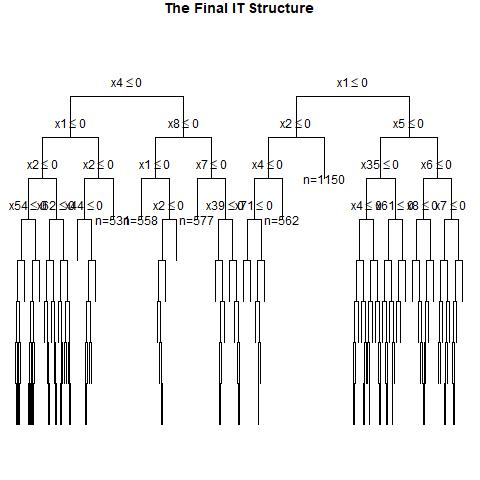

The file beside this chart, header and first rows:
, x1, x2, x3, x4, x5, x6, x7, x8, x9, x10, x11, x12, x13, x14, x15, x16, x17, x18, x19, x20, x21, x22, x23
1, 0, 1, 0, 1, 0, 0, 0, 1, 1, 1, 1, 0, 0, 0, 1, 0, 0, 1, 1, 0, 0, 1, 1
2, 1, 0, 0, 0, 0, 1, 1, 0, 0, 1, 1, 1, 1, 1, 1, 1, 1, 0, 0, 1, 0, 0, 0
3, 1, 1, 1, 0, 0, 0, 0, 0, 1, 0, 0, 0, 1, 1, 0, 0, 1, 0, 1, 1, 0, 0, 0
4, 0, 0, 1, 0, 1, 0, 1, 0, 1, 0, 1, 1, 0, 0, 1, 0, 1, 1, 1, 0, 0, 1, 1
5, 1, 0, 0, 0, 1, 1, 1, 0, 0, 1, 1, 0, 1, 0, 0, 1, 1, 0, 0, 1, 1, 0, 0
6, 0, 0, 1, 0, 1, 0, 1, 0, 1, 0, 1, 0, 0, 0, 0, 0, 1, 0, 1, 1, 1, 0, 0
7, 1, 1, 0, 0, 1, 0, 0, 1, 0, 0, 0, 1, 1, 1, 0, 1, 0, 0, 1, 1, 1, 1, 1
8, 1, 0, 0, 0, 1, 1, 1, 0, 0, 1, 0, 1, 1, 0, 0, 1, 1, 0, 1, 1, 0, 1, 0
9, 1, 0, 1, 1, 0, 1, 0, 1, 0, 0, 1, 0, 1, 0, 1, 0, 1, 1, 1, 1, 1, 0, 0
10, 1, 1, 1, 1, 1, 1, 0, 0, 1, 1, 0, 1, 1, 1, 0, 1, 0, 0, 0, 1, 0, 1, 1
11, 1, 1, 1, 0, 0, 1, 1, 0, 0, 0, 1, 1, 0, 0, 1, 1, 1, 0, 0, 0, 0, 1, 1
12, 0, 1, 0, 1, 1, 0, 1, 0, 0, 1, 0, 1, 0, 1, 1, 1, 1, 1, 0, 1, 0, 0, 1
13, 0, 1, 0, 0, 0, 1, 0, 0, 0, 0, 1, 1, 0, 0, 1, 0, 1, 1, 0, 0, 1, 0, 1
14, 1, 0, 0, 1, 0, 0, 0, 0, 0, 0, 0, 0, 0, 0, 1, 1, 1, 1, 0, 0, 0, 0, 0
15, 0, 0, 0, 0, 0, 1, 1, 0, 0, 0, 0, 1, 0, 0, 0, 1, 0, 1, 0, 0, 0, 0, 0
16, 0, 0, 0, 0, 0, 1, 0, 0, 0, 0, 0, 0, 0, 1, 1, 1, 1, 1, 1, 0, 1, 1, 0
17, 0, 1, 1, 1, 0, 1, 1, 1, 0, 1, 1, 0, 1, 0, 1, 1, 1, 1, 0, 1, 1, 0, 1
18, 0, 0, 1, 0, 0, 0, 0, 1, 0, 0, 1, 1, 0, 1, 0, 1, 0, 0, 1, 1, 0, 0, 1
19, 1, 0, 0, 0, 0, 1, 1, 0, 1, 1, 0, 0, 1, 1, 1, 1, 0, 1, 1, 0, 0, 0, 0
20, 0, 0, 0, 0, 0, 1, 0, 0, 1, 0, 1, 1, 0, 0, 0, 0, 0, 1, 1, 1, 0, 0, 0
21, 0, 0, 1, 1, 0, 1, 0, 0, 0, 1, 1, 0, 0, 1, 1, 0, 0, 0, 0, 0, 0, 0, 0
22, 0, 0, 1, 1, 0, 1, 1, 1, 1, 1, 0, 0, 1, 1, 1, 0, 1, 1, 0, 1, 0, 0, 0
23, 0, 0, 0, 1, 0, 0, 1, 1, 1, 0, 0, 0, 0, 1, 0, 0, 1, 1, 0, 1, 0, 0, 1
24, 1, 0, 0, 1, 0, 0, 0, 1, 0, 1, 0, 1, 0, 1, 0, 1, 0, 1, 1, 1, 1, 1, 0
25, 0, 1, 0, 1, 1, 1, 1, 0, 1, 0, 1, 1, 0, 1, 1, 0, 1, 0, 1, 0, 1, 0, 1
26, 0, 1, 0, 0, 1, 0, 1, 0, 1, 1, 1, 0, 1, 0, 0, 1, 0, 0, 1, 1, 0, 1, 0
27, 0, 1, 0, 0, 0, 1, 0, 0, 1, 1, 0, 1, 0, 1, 0, 1, 0, 0, 1, 0, 0, 1, 1
28, 0, 1, 1, 0, 0, 1, 0, 1, 1, 0, 1, 0, 1, 0, 1, 0, 1, 1, 1, 0, 0, 0, 1
29, 1, 1, 0, 0, 0, 1, 1, 1, 1, 0, 0, 1, 0, 0, 0, 0, 1, 0, 0, 1, 1, 1, 0
30, 0, 1, 0, 1, 0, 1, 1, 0, 0, 1, 1, 0, 1, 0, 0, 0, 0, 0, 0, 1, 1, 1, 1
31, 0, 1, 0, 0, 1, 0, 1, 0, 1, 0, 0, 0, 1, 0, 0, 1, 0, 1, 0, 1, 1, 1, 0
32, 0, 1, 0, 0, 0, 0, 1, 0, 1, 1, 0, 1, 1, 0, 1, 1, 0, 1, 0, 1, 1, 0, 1
33, 1, 0, 0, 0, 0, 0, 1, 1, 1, 0, 1, 0, 0, 1, 1, 1, 0, 1, 0, 0, 0, 0, 1
34, 1, 1, 0, 0, 0, 1, 1, 1, 0, 0, 1, 0, 1, 0, 1, 0, 0, 1, 0, 1, 0, 1, 0
35, 1, 1, 0, 0, 1, 0, 1, 1, 1, 1, 1, 1, 0, 1, 1, 0, 1, 1, 0, 1, 0, 0, 0
36, 1, 0, 1, 1, 1, 1, 1, 1, 1, 1, 0, 0, 1, 0, 0, 0, 0, 0, 0, 0, 0, 0, 1
37, 0, 1, 0, 1, 1, 0, 0, 1, 1, 0, 1, 1, 0, 0, 0, 1, 0, 0, 1, 1, 1, 0, 1
38, 1, 0, 1, 0, 1, 0, 0, 1, 0, 0, 0, 1, 1, 0, 1, 0, 0, 0, 0, 1, 1, 1, 1
39, 0, 1, 1, 1, 0, 0, 0, 1, 0, 1, 1, 0, 0, 1, 1, 0, 0, 1, 0, 0, 0, 1, 1
40, 1, 0, 1, 0, 0, 1, 0, 0, 1, 1, 1, 1, 1, 1, 1, 1, 0, 1, 0, 1, 1, 0, 0
41, 0, 0, 1, 1, 1, 1, 1, 0, 1, 1, 0, 0, 0, 0, 0, 0, 0, 0, 0, 1, 0, 0, 0
42, 1, 0, 0, 0, 1, 1, 0, 1, 1, 1, 1, 1, 0, 0, 0, 1, 0, 1, 0, 1, 0, 0, 0
43, 1, 1, 0, 1, 1, 1, 1, 1, 0, 1, 1, 0, 1, 0, 0, 0, 0, 1, 0, 1, 0, 0, 1
44, 0, 1, 0, 1, 0, 0, 1, 1, 0, 1, 0, 0, 1, 1, 0, 1, 0, 0, 1, 1, 0, 0, 0
45, 1, 0, 1, 1, 1, 1, 0, 1, 1, 0, 1, 0, 1, 1, 1, 1, 1, 0, 0, 0, 0, 0, 1
46, 1, 1, 1, 1, 0, 0, 0, 1, 0, 0, 1, 0, 0, 0, 0, 0, 0, 1, 0, 1, 1, 1, 1
47, 1, 1, 0, 0, 0, 1, 0, 0, 1, 0, 0, 1, 1, 1, 0, 1, 0, 0, 1, 0, 0, 0, 1
48, 1, 1, 1, 0, 0, 1, 1, 1, 0, 0, 1, 0, 1, 0, 0, 1, 0, 0, 1, 1, 0, 1, 1
49, 1, 1, 0, 0, 0, 1, 1, 0, 1, 1, 1, 1, 1, 1, 0, 0, 0, 0, 1, 1, 0, 0, 0
50, 1, 1, 0, 1, 1, 1, 1, 0, 0, 0, 1, 0, 0, 0, 0, 1, 0, 0, 1, 1, 1, 0, 1
51, 1, 1, 0, 1, 0, 0, 0, 1, 1, 0, 1, 1, 0, 1, 1, 0, 1, 1, 0, 1, 1, 0, 1
52, 0, 1, 1, 0, 0, 0, 1, 0, 0, 1, 1, 1, 1, 1, 1, 1, 1, 1, 1, 0, 1, 0, 0
53, 1, 0, 1, 1, 1, 0, 0, 0, 0, 0, 0, 1, 1, 0, 0, 0, 0, 0, 0, 1, 0, 1, 1
54, 0, 1, 0, 0, 0, 1, 0, 0, 1, 1, 1, 1, 1, 0, 1, 0, 0, 1, 0, 1, 1, 1, 0
55, 0, 0, 1, 0, 1, 0, 0, 1, 0, 1, 1, 0, 0, 1, 1, 0, 1, 0, 0, 1, 1, 1, 0
56, 0, 1, 1, 1, 0, 0, 1, 0, 1, 1, 1, 0, 1, 1, 0, 1, 0, 1, 0, 1, 0, 0, 0
57, 0, 1, 0, 1, 0, 0, 0, 0, 1, 1, 1, 1, 1, 0, 1, 0, 0, 1, 1, 1, 0, 0, 0
58, 1, 1, 0, 1, 0, 1, 0, 1, 0, 1, 0, 0, 0, 1, 0, 1, 1, 0, 0, 0, 0, 1, 1
59, 0, 0, 1, 0, 0, 0, 1, 1, 0, 0, 0, 0, 1, 0, 0, 1, 0, 1, 0, 1, 1, 0, 1
60, 1, 1, 0, 0, 0, 1, 1, 0, 0, 1, 0, 1, 0, 1, 0, 1, 1, 0, 0, 0, 0, 0, 1
... 940 more rows
